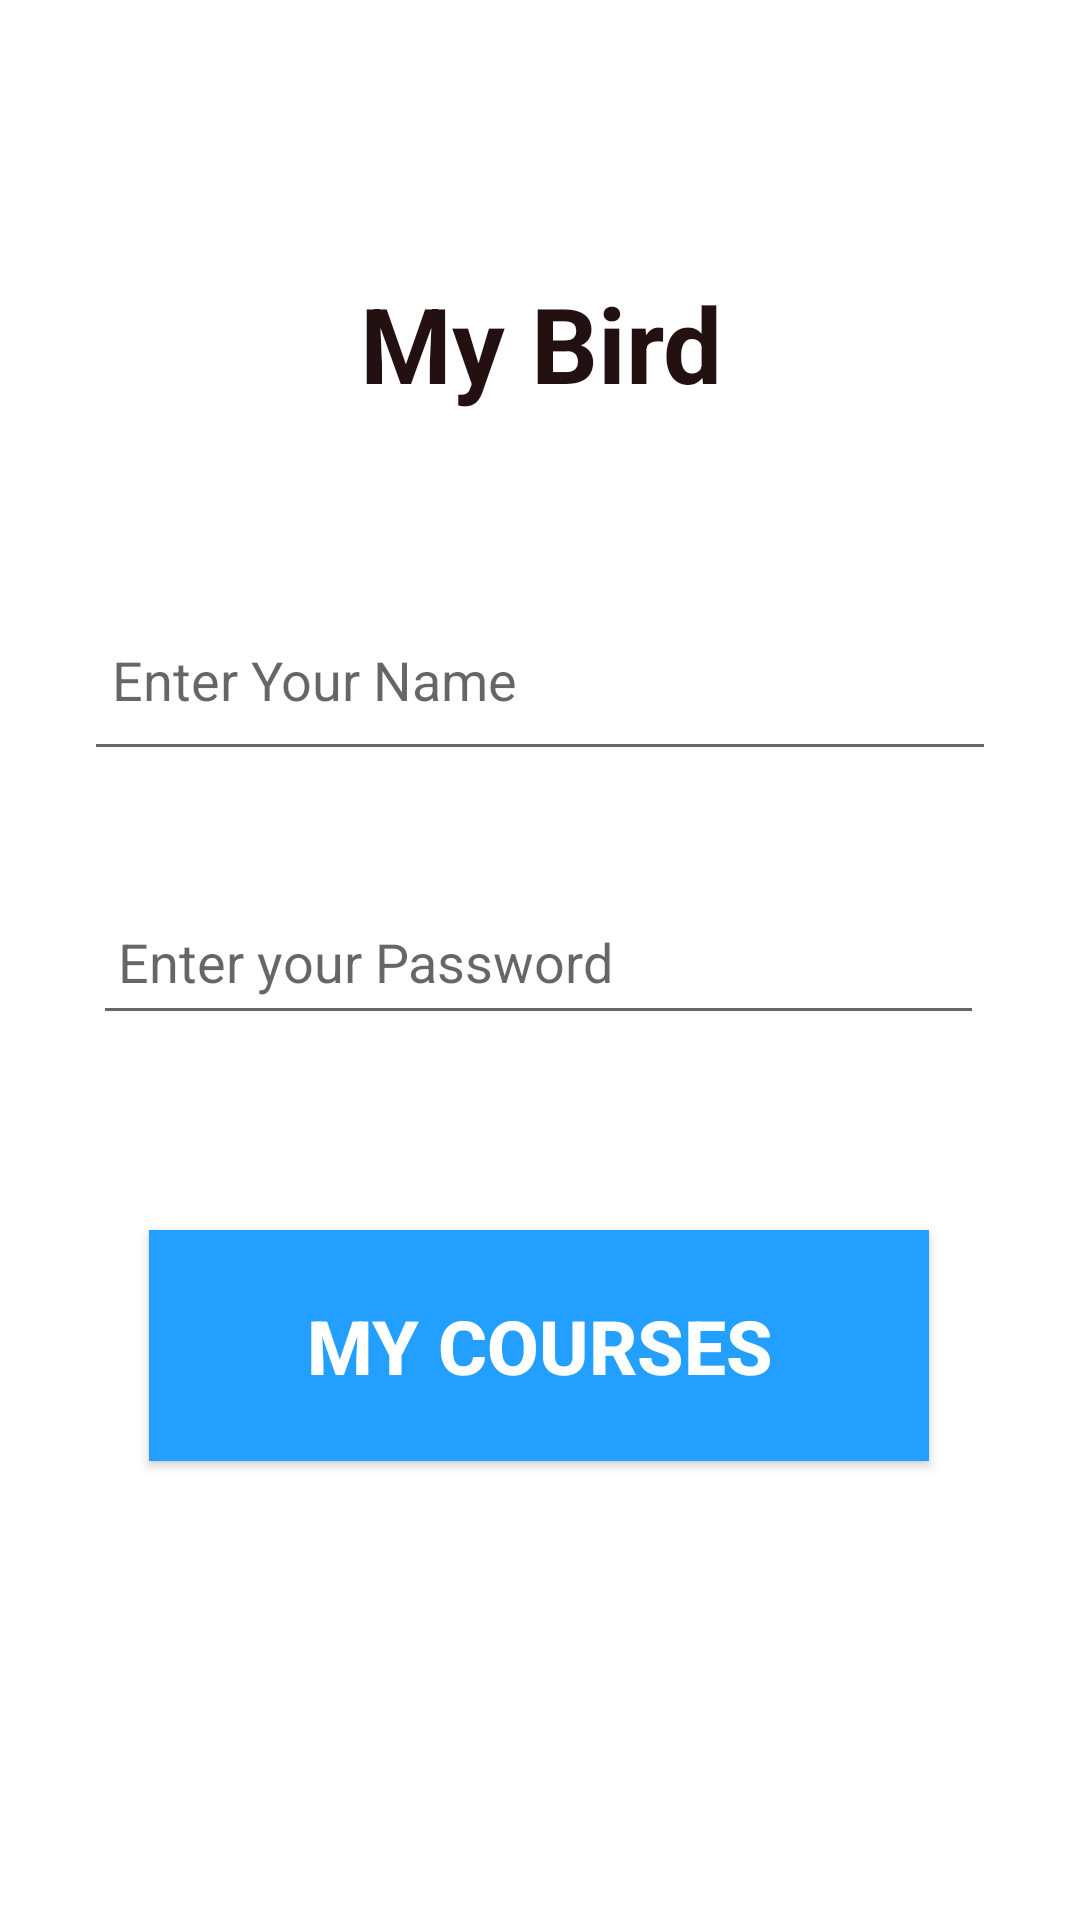

Reconstruct the res/layout file that produces this screen, plus the resources it refers to.
<!-- AndroidManifest.xml: application theme Theme.AppCompat.Light.NoActionBar -->
<!-- res/layout/activity_main.xml -->
<?xml version="1.0" encoding="utf-8"?>
<androidx.constraintlayout.widget.ConstraintLayout xmlns:android="http://schemas.android.com/apk/res/android"
    xmlns:app="http://schemas.android.com/apk/res-auto"
    xmlns:tools="http://schemas.android.com/tools"
    android:layout_width="match_parent"
    android:layout_height="match_parent"
    
    android:background="#FFFFFF"
    tools:context=".LoginSignUP.MainActivity">

    <TextView
        android:id="@+id/textView2"
        android:layout_width="369dp"
        android:layout_height="61dp"
        android:background="#FFFFFF"
        android:gravity="center"
        android:text="My Bird"
        android:textColor="#231111"
        android:textSize="35dp"
        android:textStyle="bold"
        app:layout_constraintBottom_toBottomOf="parent"
        app:layout_constraintEnd_toEndOf="parent"
        app:layout_constraintStart_toStartOf="parent"
        app:layout_constraintTop_toBottomOf="@+id/imageView"
        app:layout_constraintVertical_bias="0.0" />

    <Button
        android:id="@+id/loginbuto"
        android:layout_width="260dp"
        android:layout_height="77dp"
        android:background="#229FFF"

        android:gravity="center"
        android:text="My Courses"
        android:textColor="#FFFFFF"
        android:textSize="25dp"
        android:textStyle="bold"
        app:layout_constraintBottom_toBottomOf="parent"
        app:layout_constraintEnd_toEndOf="parent"
        app:layout_constraintHorizontal_bias="0.496"
        app:layout_constraintStart_toStartOf="parent"
        app:layout_constraintTop_toBottomOf="@+id/editTextText" />

    <ImageView
        android:id="@+id/imageView"
        android:layout_width="179dp"
        android:layout_height="159dp"
        android:layout_marginBottom="556dp"
        app:layout_constraintBottom_toBottomOf="parent"
        app:layout_constraintEnd_toEndOf="parent"
        app:layout_constraintStart_toStartOf="parent"
        app:srcCompat="@drawable/birdim" />

    <EditText
        android:id="@+id/editTextText"
        android:layout_width="304dp"
        android:layout_height="64dp"
        android:layout_marginTop="48dp"
        android:drawableLeft="@drawable/myloginicon"
        android:ems="10"
        android:paddingLeft="5dp"
        android:inputType="text"
        android:hint=" Enter Your Name"
        app:layout_constraintEnd_toEndOf="parent"
        app:layout_constraintHorizontal_bias="0.5"
        app:layout_constraintStart_toStartOf="parent"
        app:layout_constraintTop_toBottomOf="@+id/textView2" />

    <EditText
        android:id="@+id/editTextText2"
        android:layout_width="297dp"
        android:layout_height="52dp"
        android:layout_marginTop="36dp"
        android:ems="10"
        android:inputType="numberPassword"
        android:hint=" Enter your Password"
        android:drawableLeft="@drawable/myloginicon"
        app:layout_constraintBottom_toTopOf="@+id/textView3"
        app:layout_constraintEnd_toEndOf="parent"
        app:layout_constraintHorizontal_bias="0.49"
        app:layout_constraintStart_toStartOf="parent"
        app:layout_constraintTop_toBottomOf="@+id/editTextText"
        app:layout_constraintVertical_bias="0.0" />

</androidx.constraintlayout.widget.ConstraintLayout>
<!-- resources referenced by this layout -->
<resources>

</resources>
